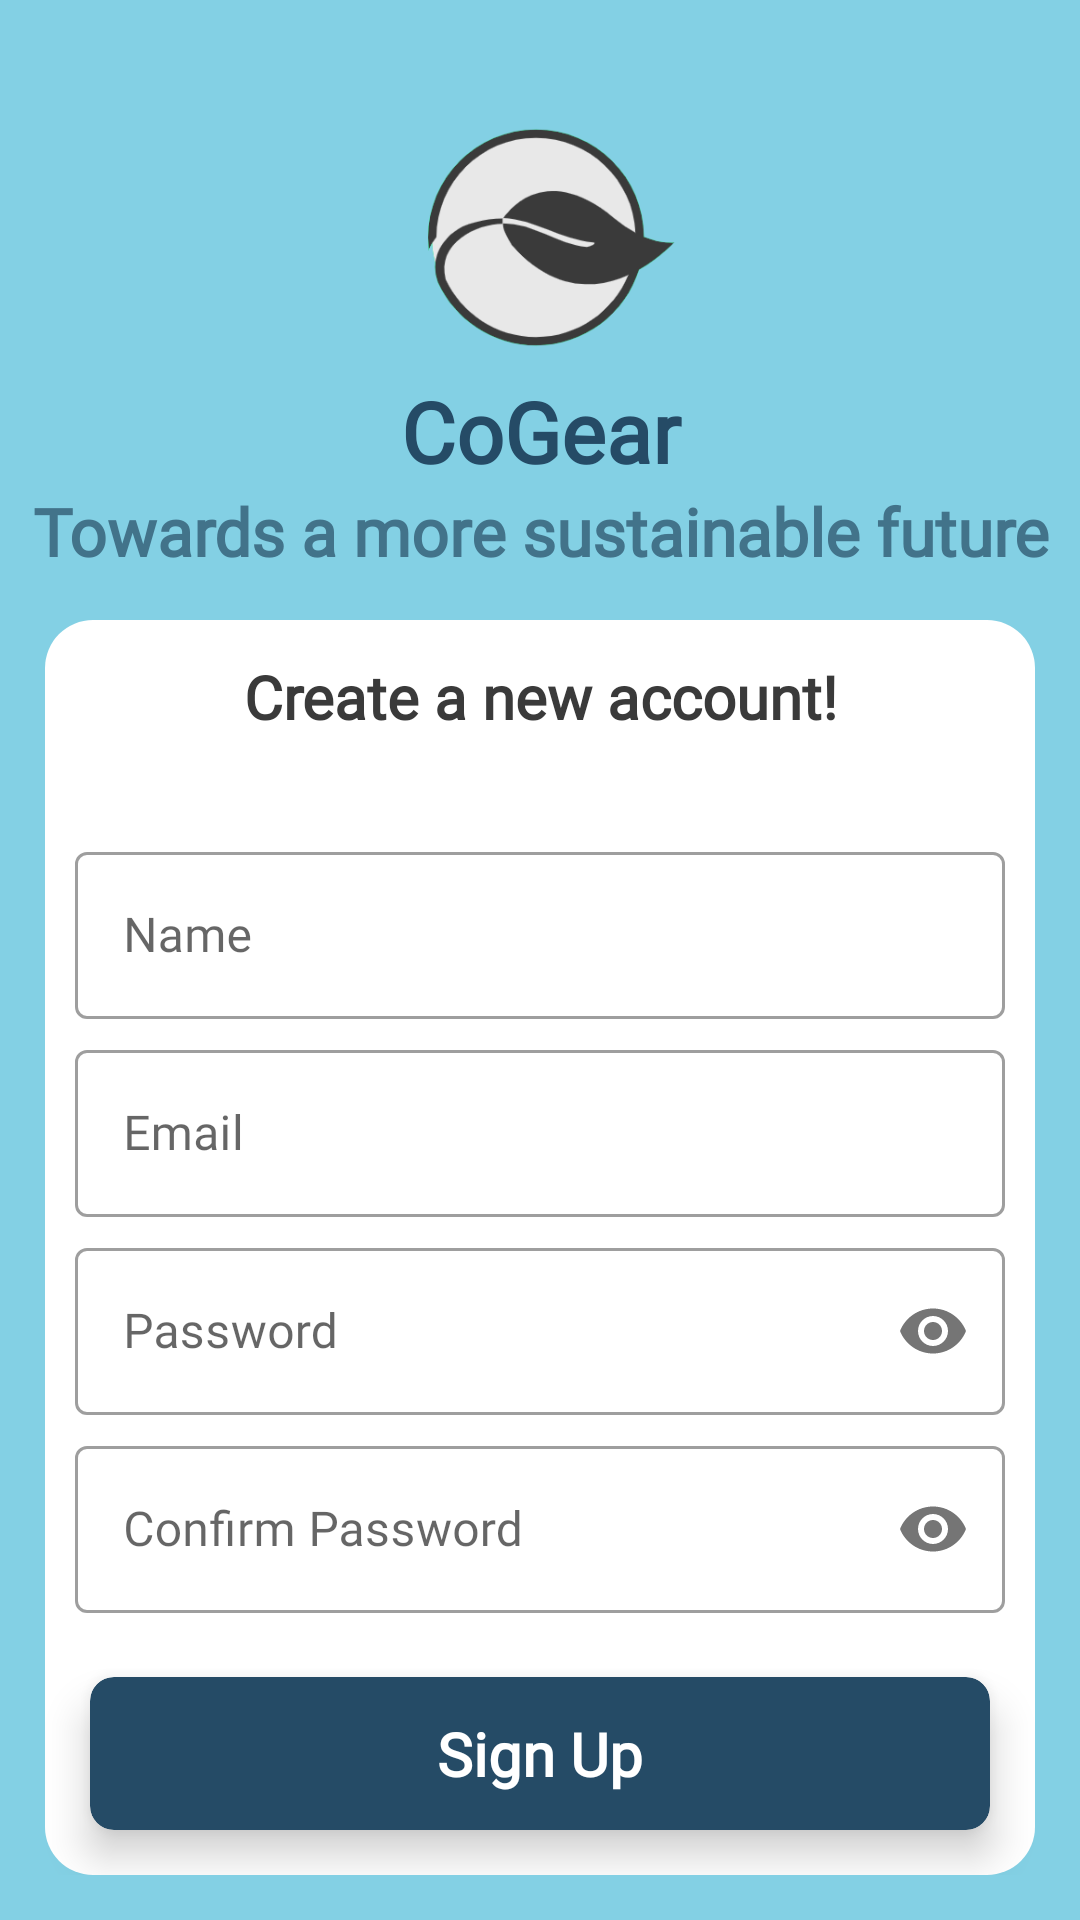

Write the Android layout XML for this screen, with the resource values it uses.
<!-- AndroidManifest.xml: application theme Theme.CoGear -->
<!-- res/layout/activity_sign_up.xml -->
<?xml version="1.0" encoding="utf-8"?>
<RelativeLayout xmlns:android="http://schemas.android.com/apk/res/android"
    xmlns:app="http://schemas.android.com/apk/res-auto"
    xmlns:tools="http://schemas.android.com/tools"
    android:layout_width="match_parent"
    android:layout_height="match_parent"
    android:background="@color/background"
    tools:context=".SignUpActivity">

    <ScrollView
        android:layout_width="match_parent"
        android:layout_height="match_parent"
        android:scrollbarSize="0dp"
        android:fillViewport="true">

        <RelativeLayout
            android:layout_width="match_parent"
            android:layout_height="match_parent">

            <LinearLayout
                android:id="@+id/header"
                android:layout_width="match_parent"
                android:layout_height="wrap_content"
                android:layout_alignParentTop="true"
                android:layout_marginTop="25dp"
                android:orientation="vertical">

                <ImageView
                    android:layout_width="100dp"
                    android:layout_height="100dp"
                    android:layout_gravity="center"
                    android:src="@drawable/logo" />

                <TextView
                    android:layout_width="match_parent"
                    android:layout_height="wrap_content"
                    android:gravity="center"
                    android:text="CoGear"
                    android:textColor="@color/darkB"
                    android:fontFamily="@font/inter_extrabold"
                    android:textSize="28dp"
                    android:textStyle="bold" />

                <TextView
                    android:layout_width="match_parent"
                    android:layout_height="wrap_content"
                    android:gravity="center"
                    android:text="Towards a more sustainable future"
                    android:textColor="@color/lightB"
                    android:textSize="22dp"
                    android:fontFamily="@font/inter_extrabold"
                    android:textStyle="bold" />

            </LinearLayout>

            <RelativeLayout
                android:layout_width="match_parent"
                android:layout_height="match_parent"
                android:layout_below="@id/header"
                android:layout_margin="15dp"
                android:background="@drawable/background">

                <TextView
                    android:id="@+id/title"
                    android:layout_width="match_parent"
                    android:layout_height="wrap_content"
                    android:gravity="center"
                    android:padding="12dp"
                    android:textStyle="bold"
                    android:fontFamily="@font/inter_extrabold"
                    android:text="Create a new account!"
                    android:textColor="@color/dark"
                    android:textSize="20dp" />

                <ScrollView
                    android:layout_width="match_parent"
                    android:layout_height="match_parent"
                    android:layout_above="@id/btnSignup"
                    android:layout_below="@id/title"
                    android:scrollbarSize="0dp"
                    android:fillViewport="true">

                    <LinearLayout
                        android:layout_width="match_parent"
                        android:layout_height="match_parent"
                        android:gravity="center"
                        android:orientation="vertical"
                        android:padding="10dp">

                        <com.google.android.material.textfield.TextInputLayout
                            android:id="@+id/name"
                            style="@style/Widget.MaterialComponents.TextInputLayout.OutlinedBox"
                            android:layout_width="match_parent"
                            android:layout_height="wrap_content"
                            android:hint="Name">

                            <com.google.android.material.textfield.TextInputEditText
                                android:layout_width="match_parent"
                                android:layout_height="match_parent"
                                android:fontFamily="@font/inter"
                                android:inputType="textPersonName" />

                        </com.google.android.material.textfield.TextInputLayout>

                        <com.google.android.material.textfield.TextInputLayout
                            android:id="@+id/email"
                            style="@style/Widget.MaterialComponents.TextInputLayout.OutlinedBox"
                            android:layout_width="match_parent"
                            android:layout_height="wrap_content"
                            android:layout_marginTop="5dp"
                            android:hint="Email">

                            <com.google.android.material.textfield.TextInputEditText
                                android:layout_width="match_parent"
                                android:layout_height="match_parent"
                                android:fontFamily="@font/inter"
                                android:inputType="textEmailAddress" />

                        </com.google.android.material.textfield.TextInputLayout>

                        <com.google.android.material.textfield.TextInputLayout
                            android:id="@+id/password"
                            style="@style/Widget.MaterialComponents.TextInputLayout.OutlinedBox"
                            android:layout_width="match_parent"
                            android:layout_height="wrap_content"
                            app:passwordToggleEnabled="true"
                            android:layout_marginTop="5dp"
                            android:hint="Password">

                            <com.google.android.material.textfield.TextInputEditText
                                android:layout_width="match_parent"
                                android:layout_height="match_parent"
                                android:fontFamily="@font/inter"
                                android:inputType="textPassword" />

                        </com.google.android.material.textfield.TextInputLayout>

                        <com.google.android.material.textfield.TextInputLayout
                            android:id="@+id/cnfrm_password"
                            style="@style/Widget.MaterialComponents.TextInputLayout.OutlinedBox"
                            android:layout_width="match_parent"
                            android:layout_height="wrap_content"
                            android:layout_marginTop="5dp"
                            app:passwordToggleEnabled="true"
                            android:hint="Confirm Password">

                            <com.google.android.material.textfield.TextInputEditText
                                android:layout_width="match_parent"
                                android:layout_height="match_parent"
                                android:fontFamily="@font/inter"
                                android:inputType="textPassword" />

                        </com.google.android.material.textfield.TextInputLayout>

                    </LinearLayout>

                </ScrollView>

                <com.google.android.material.card.MaterialCardView
                    android:id="@+id/btnSignup"
                    android:layout_width="match_parent"
                    android:layout_height="wrap_content"
                    android:layout_alignParentBottom="true"
                    android:layout_marginStart="15dp"
                    android:layout_marginEnd="15dp"
                    android:layout_marginBottom="15dp"
                    app:cardBackgroundColor="@color/darkB"
                    app:cardCornerRadius="8dp"
                    app:cardElevation="8dp">

                    <TextView
                        android:layout_width="match_parent"
                        android:layout_height="match_parent"
                        android:gravity="center"
                        android:padding="12dp"
                        android:text="Sign Up"
                        android:fontFamily="@font/inter_extrabold"
                        android:textColor="@color/white"
                        android:textSize="20dp"
                        android:textStyle="bold" />

                </com.google.android.material.card.MaterialCardView>


            </RelativeLayout>

        </RelativeLayout>

    </ScrollView>

</RelativeLayout>
<!-- resources referenced by this layout -->
<resources>
  <color name="background">#83D0E4</color>
  <color name="dark">#3A3A3A</color>
  <color name="darkB">#254B66</color>
  <color name="lightB">#42738A</color>
  <color name="white">#FFFFFFFF</color>
  <!-- drawable background (drawable) -->
  <?xml version="1.0" encoding="utf-8"?>
  <shape android:shape="rectangle" xmlns:android="http://schemas.android.com/apk/res/android">
  <solid android:color="@color/white" />
      <corners android:radius="16dp" />
  </shape>
  <!-- drawable logo: png bitmap (drawable, 17128 bytes) -->
  <style name="Theme.CoGear" parent="Theme.MaterialComponents.Light.NoActionBar">
          
          <item name="colorPrimary">@color/darkB</item>
          <item name="colorPrimaryVariant">@color/darkB</item>
          <item name="colorOnPrimary">@color/white</item>
          
          <item name="colorSecondary">@color/background</item>
          <item name="colorSecondaryVariant">@color/background</item>
          <item name="colorOnSecondary">@color/dark</item>
          
          <item name="android:statusBarColor">@color/background</item>
          
      </style>
</resources>
